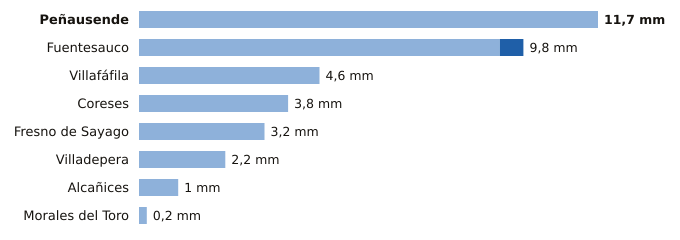

The data file committed next to this chart (first rows):
estacion, provincia, indicativo, mm_6_dias_anteriores, mm_hoy, mm_7_dias, horas_de_hoy
Peñausende, Zamora, 2882D, 11.7, 0.0, 11.7, 16
Fuentesauco, Zamora, 2555B, 9.2, 0.6, 9.8, 14
Villafáfila, Zamora, 2611D, 4.6, 0.0, 4.6, 15
Coreses, Zamora, 2565, 3.8, 0.0, 3.8, 16
Fresno de Sayago, Zamora, 2885K, 3.2, 0.0, 3.2, 15
Villadepera, Zamora, 2804F, 2.2, 0.0, 2.2, 12
Alcañices, Zamora, 2966D, 1.0, 0.0, 1.0, 15
Morales del Toro, Zamora, 2536D, 0.2, 0.0, 0.2, 16
